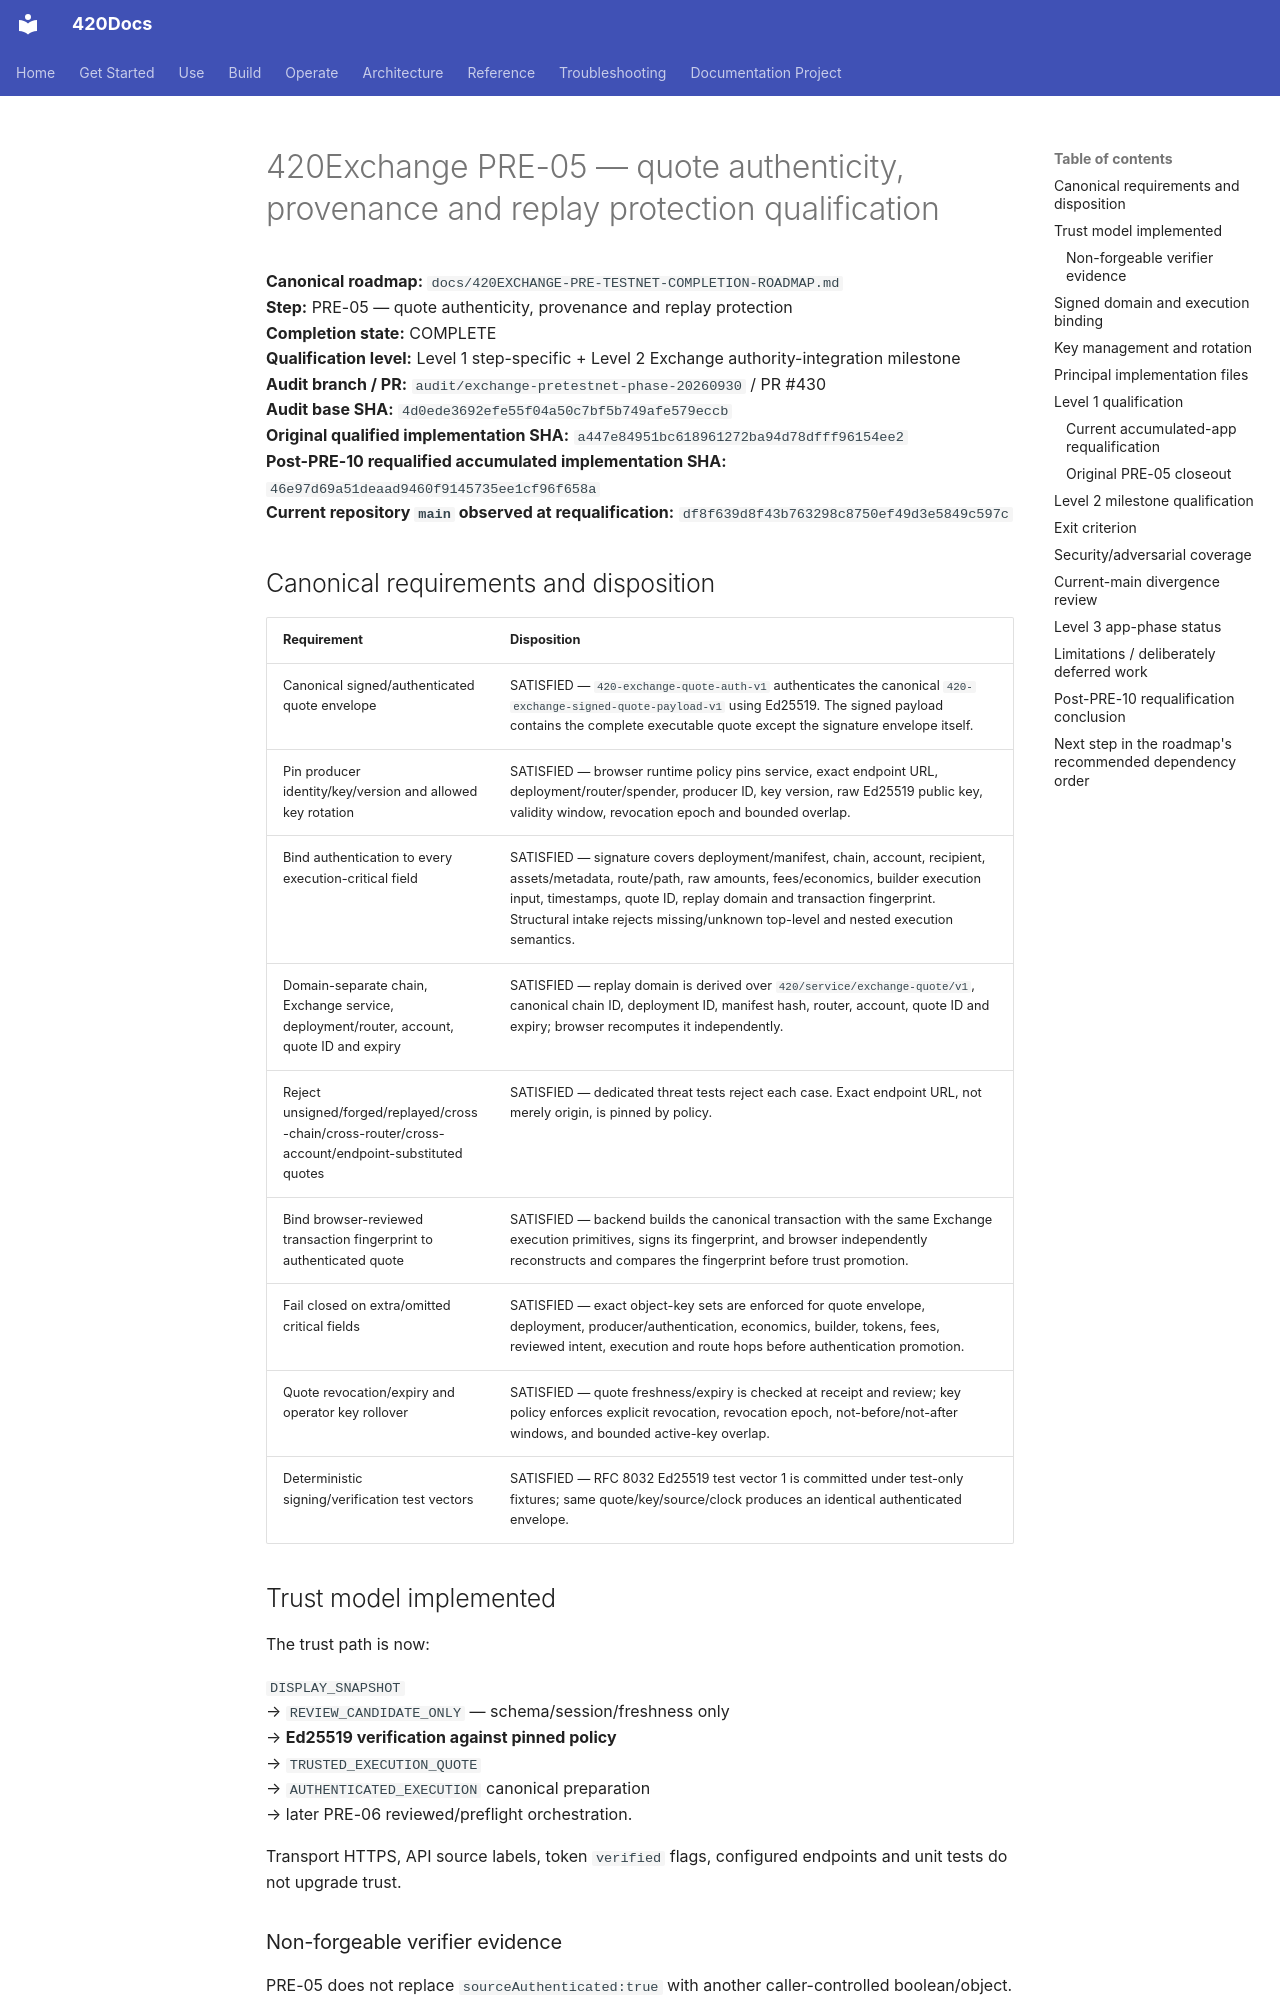

repository: abvhiael/420-integrated-v0.1 · page: 420EXCHANGE-PRE-05-QUALIFICATION/index.html · generator: mkdocs

# 420Exchange PRE-05 — quote authenticity, provenance and replay protection qualification

**Canonical roadmap:** `docs/420EXCHANGE-PRE-TESTNET-COMPLETION-ROADMAP.md`  
**Step:** PRE-05 — quote authenticity, provenance and replay protection  
**Completion state:** COMPLETE  
**Qualification level:** Level 1 step-specific + Level 2 Exchange authority-integration milestone  
**Audit branch / PR:** `audit/exchange-pretestnet-phase-20260930` / PR #430  
**Audit base SHA:** `4d0ede3692efe55f04a50c7bf5b749afe579eccb`  
**Original qualified implementation SHA:** `a447e84951bc618961272ba94d78dfff96154ee2`  
**Post-PRE-10 requalified accumulated implementation SHA:** `46e97d69a51deaad9460f9145735ee1cf96f658a`  
**Current repository `main` observed at requalification:** `df8f639d8f43b763298c8750ef49d3e5849c597c`
